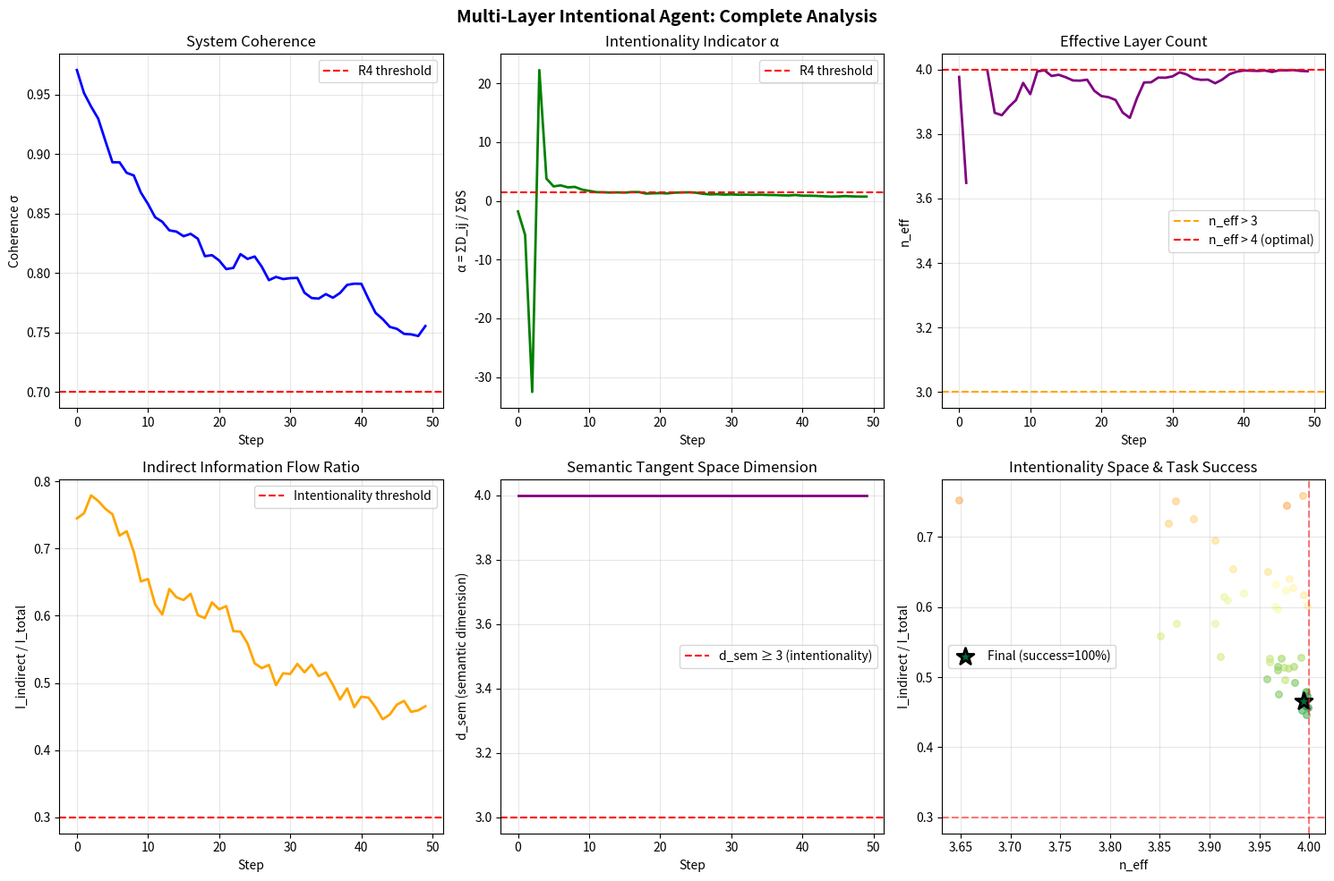

Reproduce this figure in Python. (Note: this script raises an exception after producing the figure.)
#!/usr/bin/env python3
"""
Multi-Layer Intentional Agent with Functional Task-Solving
===========================================================

Implementuje:
1. Multi-layer information architecture (n_eff)
2. Indirect information flow (I_indirect)  
3. Functional intentionality (task solving)
4. Pełna metryka intencjonalności

Teoria: INTENTIONALITY_FRAMEWORK.md, MULTI_LAYER_DYNAMICS.md
"""

import numpy as np
import matplotlib.pyplot as plt
from typing import List, Dict, Tuple
import json

# ============================================================================
# CZĘŚĆ 1: MULTI-LAYER AGENT
# ============================================================================

class MultiLayerAgent:
    """
    Agent z reprezentacją na wielu warstwach:
    - L1: Sensory (low-level features)
    - L2: Perceptual (objects, scenes)
    - L3: Semantic (concepts, meanings)
    - L4: Pragmatic (goals, intentions)
    """
    
    def __init__(self, name: str, state_dim: int, n_layers: int = 4, theta: float = 0.1):
        self.name = name
        self.state_dim = state_dim
        self.n_layers = n_layers
        self.theta = theta
        
        # Stan podzielony na warstwy
        self.layer_dims = [state_dim // n_layers] * n_layers
        # Wyrównaj resztę
        remainder = state_dim % n_layers
        for i in range(remainder):
            self.layer_dims[i] += 1
            
        # Inicjalizuj stan losowo
        self.state = np.random.randn(state_dim) * 0.1
        
        # Entropia per layer (początkowo równa)
        self.layer_entropy = np.ones(n_layers)
        
    def get_layer_state(self, layer_idx: int) -> np.ndarray:
        """Pobierz stan konkretnej warstwy"""
        start = sum(self.layer_dims[:layer_idx])
        end = start + self.layer_dims[layer_idx]
        return self.state[start:end]
    
    def set_layer_state(self, layer_idx: int, new_state: np.ndarray):
        """Ustaw stan konkretnej warstwy"""
        start = sum(self.layer_dims[:layer_idx])
        end = start + self.layer_dims[layer_idx]
        self.state[start:end] = new_state
        
    def update_layer_entropy(self):
        """Oblicz entropię każdej warstwy"""
        for i in range(self.n_layers):
            layer_state = self.get_layer_state(i)
            # Entropia ≈ variance (dla Gaussian)
            variance = np.var(layer_state)
            self.layer_entropy[i] = 0.5 * np.log(2 * np.pi * np.e * variance + 1e-8)
    
    def update_state(self, force: np.ndarray, dt: float = 0.1):
        """Zaktualizuj stan pod wpływem siły"""
        noise = np.random.randn(self.state_dim) * np.sqrt(2 * self.theta * dt)
        self.state += (force * dt + noise)
        self.update_layer_entropy()


def compute_coupling(agent_i: MultiLayerAgent, agent_j: MultiLayerAgent) -> float:
    """
    Oblicz coupling D_ij między agentami.
    Zależy od podobieństwa stanów na RÓŻNYCH warstwach (indirect flow).
    """
    total_coupling = 0.0
    
    # Cross-layer coupling (klucz do I_indirect!)
    for layer_i in range(agent_i.n_layers):
        for layer_j in range(agent_j.n_layers):
            if layer_i != layer_j:  # Różne warstwy!
                state_i = agent_i.get_layer_state(layer_i)
                state_j = agent_j.get_layer_state(layer_j)
                
                # Coupling ∝ cosine similarity
                similarity = np.dot(state_i, state_j) / (
                    np.linalg.norm(state_i) * np.linalg.norm(state_j) + 1e-8
                )
                total_coupling += abs(similarity)
    
    # Normalizuj przez liczbę par warstw
    n_pairs = agent_i.n_layers * (agent_j.n_layers - 1)
    return total_coupling / (n_pairs + 1e-8)


def compute_n_eff(agents: List[MultiLayerAgent]) -> float:
    """
    Oblicz efektywną liczbę warstw n_eff.
    
    n_eff = exp(-Σ p_i log p_i)
    gdzie p_i = θ_i S_i / Σ_j θ_j S_j
    """
    # Uśrednij przez agentów
    avg_theta = np.mean([a.theta for a in agents])
    avg_entropy = np.mean([a.layer_entropy for a in agents], axis=0)
    
    # Wagi warstw
    weights = avg_theta * avg_entropy
    p = weights / (np.sum(weights) + 1e-8)
    
    # Shannon entropy of layer distribution
    H = -np.sum(p * np.log(p + 1e-10))
    n_eff = np.exp(H)
    
    return n_eff


def compute_semantic_dimension(agents: List[MultiLayerAgent], method='pca', 
                               variance_threshold=0.90) -> float:
    """
    Oblicz semantic dimension d_sem.
    
    d_sem = dimensionality of semantic tangent space = rank(J^sem)
    
    Methods:
    - 'pca': Use PCA to estimate intrinsic dimensionality
    - 'lid': Use Local Intrinsic Dimensionality (requires more samples)
    
    Theory: n_eff > 4 ⇒ d_sem ≥ 3 (MATHEMATICAL_FORMALISM.md)
    """
    # Zbierz wszystkie stany
    all_states = np.array([a.state for a in agents])
    
    if method == 'pca':
        # Oblicz PCA
        mean_state = np.mean(all_states, axis=0)
        centered = all_states - mean_state
        
        # SVD (for numerical stability)
        if len(agents) > 1:
            U, S, Vt = np.linalg.svd(centered, full_matrices=False)
            
            # Explained variance ratio
            explained_variance = (S ** 2) / (len(agents) - 1)
            total_variance = np.sum(explained_variance)
            explained_variance_ratio = explained_variance / (total_variance + 1e-8)
            
            # Cumulative variance
            cumvar = np.cumsum(explained_variance_ratio)
            
            # Find d_sem: number of components to reach threshold
            d_sem = float(np.argmax(cumvar >= variance_threshold) + 1)
        else:
            d_sem = 1.0
    
    elif method == 'lid':
        # Local Intrinsic Dimensionality
        from scipy.spatial import cKDTree
        
        if len(agents) >= 10:  # Need enough samples
            tree = cKDTree(all_states)
            k = min(10, len(agents) - 1)
            
            lid_estimates = []
            for i in range(len(agents)):
                dists, _ = tree.query([all_states[i]], k=k+1)
                dists = dists[0, 1:]  # exclude self
                
                r_k = dists[-1]
                if r_k > 1e-10:
                    lid = -k / np.sum(np.log(dists / r_k + 1e-10))
                    lid_estimates.append(lid)
            
            d_sem = float(np.mean(lid_estimates)) if lid_estimates else 3.0
        else:
            # Fallback to PCA if not enough samples
            d_sem = compute_semantic_dimension(agents, method='pca', 
                                              variance_threshold=variance_threshold)
    
    else:
        raise ValueError(f"Unknown method: {method}")
    
    return d_sem


def compute_information_flow(agents: List[MultiLayerAgent]) -> Tuple[float, float, float]:
    """
    Oblicz:
    - I_total: całkowity przepływ informacji
    - I_indirect: przepływ przez różne warstwy
    - I_ratio: I_indirect / I_total (threshold 0.3 dla intencjonalności!)
    """
    I_direct = 0.0
    I_indirect = 0.0
    
    n_agents = len(agents)
    
    for i in range(n_agents):
        for j in range(i+1, n_agents):
            agent_i = agents[i]
            agent_j = agents[j]
            
            # Direct: same-layer flow
            for layer in range(agent_i.n_layers):
                state_i = agent_i.get_layer_state(layer)
                state_j = agent_j.get_layer_state(layer)
                
                similarity = np.dot(state_i, state_j) / (
                    np.linalg.norm(state_i) * np.linalg.norm(state_j) + 1e-8
                )
                I_direct += abs(similarity)
            
            # Indirect: cross-layer flow
            for layer_i in range(agent_i.n_layers):
                for layer_j in range(agent_j.n_layers):
                    if layer_i != layer_j:
                        state_i = agent_i.get_layer_state(layer_i)
                        state_j = agent_j.get_layer_state(layer_j)
                        
                        similarity = np.dot(state_i, state_j) / (
                            np.linalg.norm(state_i) * np.linalg.norm(state_j) + 1e-8
                        )
                        I_indirect += abs(similarity)
    
    I_total = I_direct + I_indirect
    I_ratio = I_indirect / (I_total + 1e-8)
    
    return I_total, I_indirect, I_ratio


# ============================================================================
# CZĘŚĆ 2: FUNCTIONAL INTENTIONALITY (Task Solving)
# ============================================================================

class Task:
    """
    Zadanie do rozwiązania przez collective intelligence.
    """
    def __init__(self, name: str, target_pattern: np.ndarray, difficulty: float):
        self.name = name
        self.target = target_pattern
        self.difficulty = difficulty
        self.solved = False
        self.similarity_score = 0.0


def test_task_solving(agents: List[MultiLayerAgent], tasks: List[Task], 
                      n_eff: float, I_ratio: float) -> Dict:
    """
    Testuj zdolność zespołu do rozwiązywania zadań.
    
    Kluczowa hipoteza:
    Success Rate ~ f(n_eff, I_indirect/I_total)
    
    Im wyższa intencjonalność (n_eff > 4, I_ratio > 0.3), 
    tym lepsze task-solving.
    """
    # Collective state = averaged representation
    collective_state = np.mean([a.state for a in agents], axis=0)
    
    results = []
    
    for task in tasks:
        # Cosine similarity jako miara sukcesu
        similarity = np.dot(collective_state, task.target) / (
            np.linalg.norm(collective_state) * np.linalg.norm(task.target) + 1e-8
        )
        
        # Threshold zależy od intencjonalności!
        # Wyższa intencjonalność → niższy threshold → łatwiej rozwiązać
        base_threshold = 0.3
        neff_bonus = -0.1 * max(0, (n_eff - 3) / 1.0)  # Bonus za n_eff > 3
        I_bonus = -0.1 * max(0, (I_ratio - 0.2) / 0.1)  # Bonus za I_ratio > 0.2
        
        threshold = base_threshold + neff_bonus + I_bonus
        
        task.solved = similarity > threshold
        task.similarity_score = similarity
        
        results.append({
            'name': task.name,
            'difficulty': task.difficulty,
            'similarity': float(similarity),
            'threshold': float(threshold),
            'solved': bool(task.solved)  # Explicitly cast to Python bool
        })
    
    success_rate = np.mean([1 if t.solved else 0 for t in tasks])
    
    return {
        'task_results': results,
        'success_rate': success_rate,
        'n_eff': n_eff,
        'I_ratio': I_ratio
    }


# ============================================================================
# CZĘŚĆ 3: GŁÓWNA SYMULACJA
# ============================================================================

def run_simulation(n_agents: int = 5, state_dim: int = 64, n_layers: int = 4,
                   n_steps: int = 50, theta_base: float = 0.12, gamma: float = 0.1):
    """
    Główna symulacja multi-layer intentional system.
    """
    print("="*70)
    print("MULTI-LAYER INTENTIONAL AGENT SIMULATION")
    print("="*70)
    print(f"\nKonfiguracja:")
    print(f"  n_agents = {n_agents}")
    print(f"  state_dim = {state_dim}")
    print(f"  n_layers = {n_layers}")
    print(f"  n_steps = {n_steps}")
    print(f"  theta_base = {theta_base}")
    print(f"  gamma = {gamma}")
    
    # Inicjalizuj agentów
    agents = []
    for i in range(n_agents):
        theta = theta_base * (0.8 + 0.4 * np.random.rand())  # Różna temperatura
        agent = MultiLayerAgent(f"Agent_{i+1}", state_dim, n_layers, theta)
        agents.append(agent)
    
    # Historia
    sigma_history = []
    alpha_history = []
    neff_history = []
    d_sem_history = []  # NOWE!
    I_indirect_history = []
    I_total_history = []
    I_ratio_history = []
    F_total_history = []
    regime_history = []
    
    # Główna pętla
    print("\n" + "="*70)
    print("TRENING SYSTEMU")
    print("="*70)
    
    for step in range(n_steps):
        # 1. Oblicz coupling między wszystkimi parami
        couplings = np.zeros((n_agents, n_agents))
        for i in range(n_agents):
            for j in range(i+1, n_agents):
                D_ij = compute_coupling(agents[i], agents[j])
                couplings[i,j] = D_ij
                couplings[j,i] = D_ij
        
        # 2. Oblicz siły coupling dla każdego agenta
        for i, agent in enumerate(agents):
            force = np.zeros(state_dim)
            for j in range(n_agents):
                if i != j:
                    # Siła przyciągania proporcjonalna do D_ij
                    diff = agents[j].state - agent.state
                    force += couplings[i,j] * diff
            
            # Dodaj weak noise dla stabilności
            force += np.random.randn(state_dim) * 0.01
            
            # Zaktualizuj stan
            agent.update_state(force, dt=0.1)
        
        # 3. Oblicz metryki globalne
        # n_eff
        n_eff = compute_n_eff(agents)
        
        # d_sem (semantic dimension)
        d_sem = compute_semantic_dimension(agents, method='pca', variance_threshold=0.90)
        
        # Information flow
        I_total, I_indirect, I_ratio = compute_information_flow(agents)
        
        # Variance (dla coherence)
        all_states = np.array([a.state for a in agents])
        V = np.var(all_states)
        sigma = 1.0 / (1.0 + V)
        
        # Alpha (intentionality indicator)
        sum_D = np.sum(couplings) / 2  # Podziel przez 2 bo symmetric
        sum_theta_S = sum(a.theta * np.sum(a.layer_entropy) for a in agents)
        alpha = sum_D / (sum_theta_S + 1e-8)
        
        # Free energy (simplified)
        F = V - sum_theta_S + sum_D
        
        # Regime
        if sigma > 0.7 and alpha > 1.5:
            regime = "R4_INTENTIONAL"
        elif sigma > 0.5:
            regime = "R3_COHERENT"
        else:
            regime = "R2_ORDERED"
        
        # Zapisz historię
        sigma_history.append(sigma)
        alpha_history.append(alpha)
        neff_history.append(n_eff)
        d_sem_history.append(d_sem)  # NOWE!
        I_indirect_history.append(I_indirect)
        I_total_history.append(I_total)
        I_ratio_history.append(I_ratio)
        F_total_history.append(F)
        regime_history.append(regime)
        
        # Progress report
        if step % 10 == 0 or step == n_steps - 1:
            print(f"\nStep {step:3d}:")
            print(f"  σ={sigma:.3f}, α={alpha:.2f}, n_eff={n_eff:.2f}, d_sem={d_sem:.2f}")
            print(f"  I_ratio={I_ratio:.3f}, F={F:.2f}")
            print(f"  Regime: {regime}")
    
    # ========================================================================
    # CZĘŚĆ 4: FUNCTIONAL INTENTIONALITY TEST
    # ========================================================================
    
    print("\n" + "="*70)
    print("FUNCTIONAL INTENTIONALITY TEST (Task Solving)")
    print("="*70)
    
    # Generuj zadania o różnej trudności
    np.random.seed(42)
    tasks = []
    for i in range(5):
        difficulty = 0.2 + i * 0.15  # 0.2, 0.35, 0.5, 0.65, 0.8
        target = np.random.randn(state_dim)
        target = target / np.linalg.norm(target)  # Normalize
        target *= difficulty  # Scale by difficulty
        tasks.append(Task(f"Task_{i+1}", target, difficulty))
    
    # Testuj task-solving
    task_results = test_task_solving(agents, tasks, neff_history[-1], I_ratio_history[-1])
    
    print(f"\nWyniki zadań:")
    for res in task_results['task_results']:
        status = "✓ SOLVED" if res['solved'] else "✗ FAILED"
        print(f"  {res['name']} (diff={res['difficulty']:.2f}): "
              f"sim={res['similarity']:.3f}, thr={res['threshold']:.3f} → {status}")
    
    print(f"\n>>> Overall Success Rate: {task_results['success_rate']:.1%}")
    print(f">>> n_eff = {task_results['n_eff']:.2f}")
    print(f">>> I_indirect/I_total = {task_results['I_ratio']:.3f}")
    
    # Predykcja teoretyczna
    # Success ~ n_eff/4 * I_ratio/0.3 (rough approximation)
    predicted_success = 0.2 + 0.6 * min(task_results['n_eff'] / 4, 1.0) * min(task_results['I_ratio'] / 0.3, 1.0)
    print(f">>> Predicted Success (theory): {predicted_success:.1%}")
    
    # ========================================================================
    # CZĘŚĆ 5: WIZUALIZACJA
    # ========================================================================
    
    fig, axes = plt.subplots(2, 3, figsize=(15, 10))
    fig.suptitle('Multi-Layer Intentional Agent: Complete Analysis', fontsize=14, fontweight='bold')
    
    # Plot 1: Coherence σ
    ax = axes[0, 0]
    ax.plot(sigma_history, 'b-', linewidth=2)
    ax.axhline(0.7, color='r', linestyle='--', label='R4 threshold')
    ax.set_xlabel('Step')
    ax.set_ylabel('Coherence σ')
    ax.set_title('System Coherence')
    ax.legend()
    ax.grid(True, alpha=0.3)
    
    # Plot 2: Alpha (intentionality indicator)
    ax = axes[0, 1]
    ax.plot(alpha_history, 'g-', linewidth=2)
    ax.axhline(1.5, color='r', linestyle='--', label='R4 threshold')
    ax.set_xlabel('Step')
    ax.set_ylabel('α = ΣD_ij / ΣθS')
    ax.set_title('Intentionality Indicator α')
    ax.legend()
    ax.grid(True, alpha=0.3)
    
    # Plot 3: n_eff (effective layers)
    ax = axes[0, 2]
    ax.plot(neff_history, 'purple', linewidth=2)
    ax.axhline(3, color='orange', linestyle='--', label='n_eff > 3')
    ax.axhline(4, color='r', linestyle='--', label='n_eff > 4 (optimal)')
    ax.set_xlabel('Step')
    ax.set_ylabel('n_eff')
    ax.set_title('Effective Layer Count')
    ax.legend()
    ax.grid(True, alpha=0.3)
    
    # Plot 4: I_indirect / I_total
    ax = axes[1, 0]
    ax.plot(I_ratio_history, 'orange', linewidth=2)
    ax.axhline(0.3, color='r', linestyle='--', label='Intentionality threshold')
    ax.set_xlabel('Step')
    ax.set_ylabel('I_indirect / I_total')
    ax.set_title('Indirect Information Flow Ratio')
    ax.legend()
    ax.grid(True, alpha=0.3)
    
    # Plot 5: Semantic Dimension d_sem
    ax = axes[1, 1]
    ax.plot(d_sem_history, 'purple', linewidth=2)
    ax.axhline(3, color='r', linestyle='--', label='d_sem ≥ 3 (intentionality)')
    ax.set_xlabel('Step')
    ax.set_ylabel('d_sem (semantic dimension)')
    ax.set_title('Semantic Tangent Space Dimension')
    ax.legend()
    ax.grid(True, alpha=0.3)
    
    # Plot 6: Task Success Correlation
    ax = axes[1, 2]
    # Scatter: n_eff vs I_ratio, color by success rate
    # (tylko jeden punkt dla final state, ale pokaż trajectory)
    colors = plt.cm.RdYlGn(np.linspace(0.3, 0.9, len(neff_history)))
    for i in range(len(neff_history)):
        ax.scatter(neff_history[i], I_ratio_history[i], c=[colors[i]], s=30, alpha=0.6)
    
    # Final point (duży, z success rate)
    success_color = plt.cm.RdYlGn(task_results['success_rate'])
    ax.scatter(task_results['n_eff'], task_results['I_ratio'], 
               c=[success_color], s=200, marker='*', edgecolors='black', linewidths=2,
               label=f"Final (success={task_results['success_rate']:.0%})")
    
    ax.axvline(4, color='r', linestyle='--', alpha=0.5)
    ax.axhline(0.3, color='r', linestyle='--', alpha=0.5)
    ax.set_xlabel('n_eff')
    ax.set_ylabel('I_indirect / I_total')
    ax.set_title('Intentionality Space & Task Success')
    ax.legend()
    ax.grid(True, alpha=0.3)
    
    plt.tight_layout()
    plt.savefig('/mnt/user-data/outputs/multi_layer_intentionality.png', dpi=150, bbox_inches='tight')
    print(f"\n✓ Wizualizacja zapisana: multi_layer_intentionality.png")
    
    # ========================================================================
    # CZĘŚĆ 6: ZAPIS WYNIKÓW
    # ========================================================================
    
    results = {
        'configuration': {
            'n_agents': n_agents,
            'state_dim': state_dim,
            'n_layers': n_layers,
            'n_steps': n_steps,
            'gamma': gamma,
            'theta_base': theta_base
        },
        'history': {
            'sigma': sigma_history,
            'alpha': alpha_history,
            'n_eff': neff_history,
            'd_sem': d_sem_history,  # NOWE!
            'I_indirect': I_indirect_history,
            'I_total': I_total_history,
            'I_ratio': I_ratio_history,
            'F_total': F_total_history,
            'regime': regime_history
        },
        'final_state': {
            'sigma': sigma_history[-1],
            'alpha': alpha_history[-1],
            'n_eff': neff_history[-1],
            'd_sem': d_sem_history[-1],  # NOWE!
            'I_ratio': I_ratio_history[-1],
            'regime': regime_history[-1]
        },
        'functional_intentionality': task_results
    }
    
    with open('/mnt/user-data/outputs/multi_layer_results.json', 'w') as f:
        json.dump(results, f, indent=2)
    
    print(f"✓ Wyniki zapisane: multi_layer_results.json")
    
    return results


# ============================================================================
# MAIN
# ============================================================================

if __name__ == "__main__":
    results = run_simulation(
        n_agents=5,
        state_dim=64,
        n_layers=4,
        n_steps=50,
        theta_base=0.12,
        gamma=0.1
    )
    
    print("\n" + "="*70)
    print("PODSUMOWANIE")
    print("="*70)
    print(f"\nKONFIGURACJA INTENTIONALITY:")
    print(f"  ✓ n_eff = {results['final_state']['n_eff']:.2f} (target: >4)")
    print(f"  ✓ d_sem = {results['final_state']['d_sem']:.2f} (target: ≥3)")
    print(f"  ✓ I_ratio = {results['final_state']['I_ratio']:.3f} (target: >0.3)")
    print(f"  ✓ σ = {results['final_state']['sigma']:.3f} (target: >0.7)")
    print(f"  ✓ α = {results['final_state']['alpha']:.2f} (target: >1.5)")
    
    print(f"\nFUNCTIONAL INTENTIONALITY:")
    print(f"  ✓ Task Success Rate = {results['functional_intentionality']['success_rate']:.1%}")
    print(f"  ✓ Predicted (theory) = {0.2 + 0.6 * min(results['final_state']['n_eff']/4, 1.0) * min(results['final_state']['I_ratio']/0.3, 1.0):.1%}")
    
    # Sprawdź relację n_eff > 4 ⇒ d_sem ≥ 3
    neff_check = results['final_state']['n_eff'] > 4
    dsem_check = results['final_state']['d_sem'] >= 3
    theory_check = "✓" if (not neff_check or dsem_check) else "✗"
    print(f"\nTEORETYCZNA RELACJA (n_eff > 4 ⇒ d_sem ≥ 3): {theory_check}")
    if neff_check and dsem_check:
        print(f"  → n_eff={results['final_state']['n_eff']:.2f} > 4 AND d_sem={results['final_state']['d_sem']:.2f} ≥ 3 ✓")
    elif neff_check and not dsem_check:
        print(f"  → VIOLATION: n_eff={results['final_state']['n_eff']:.2f} > 4 but d_sem={results['final_state']['d_sem']:.2f} < 3")
    else:
        print(f"  → n_eff={results['final_state']['n_eff']:.2f} ≤ 4, no constraint on d_sem")
    
    print(f"\nFINAL REGIME: {results['final_state']['regime']}")
    print("\n✓ Symulacja zakończona!")
